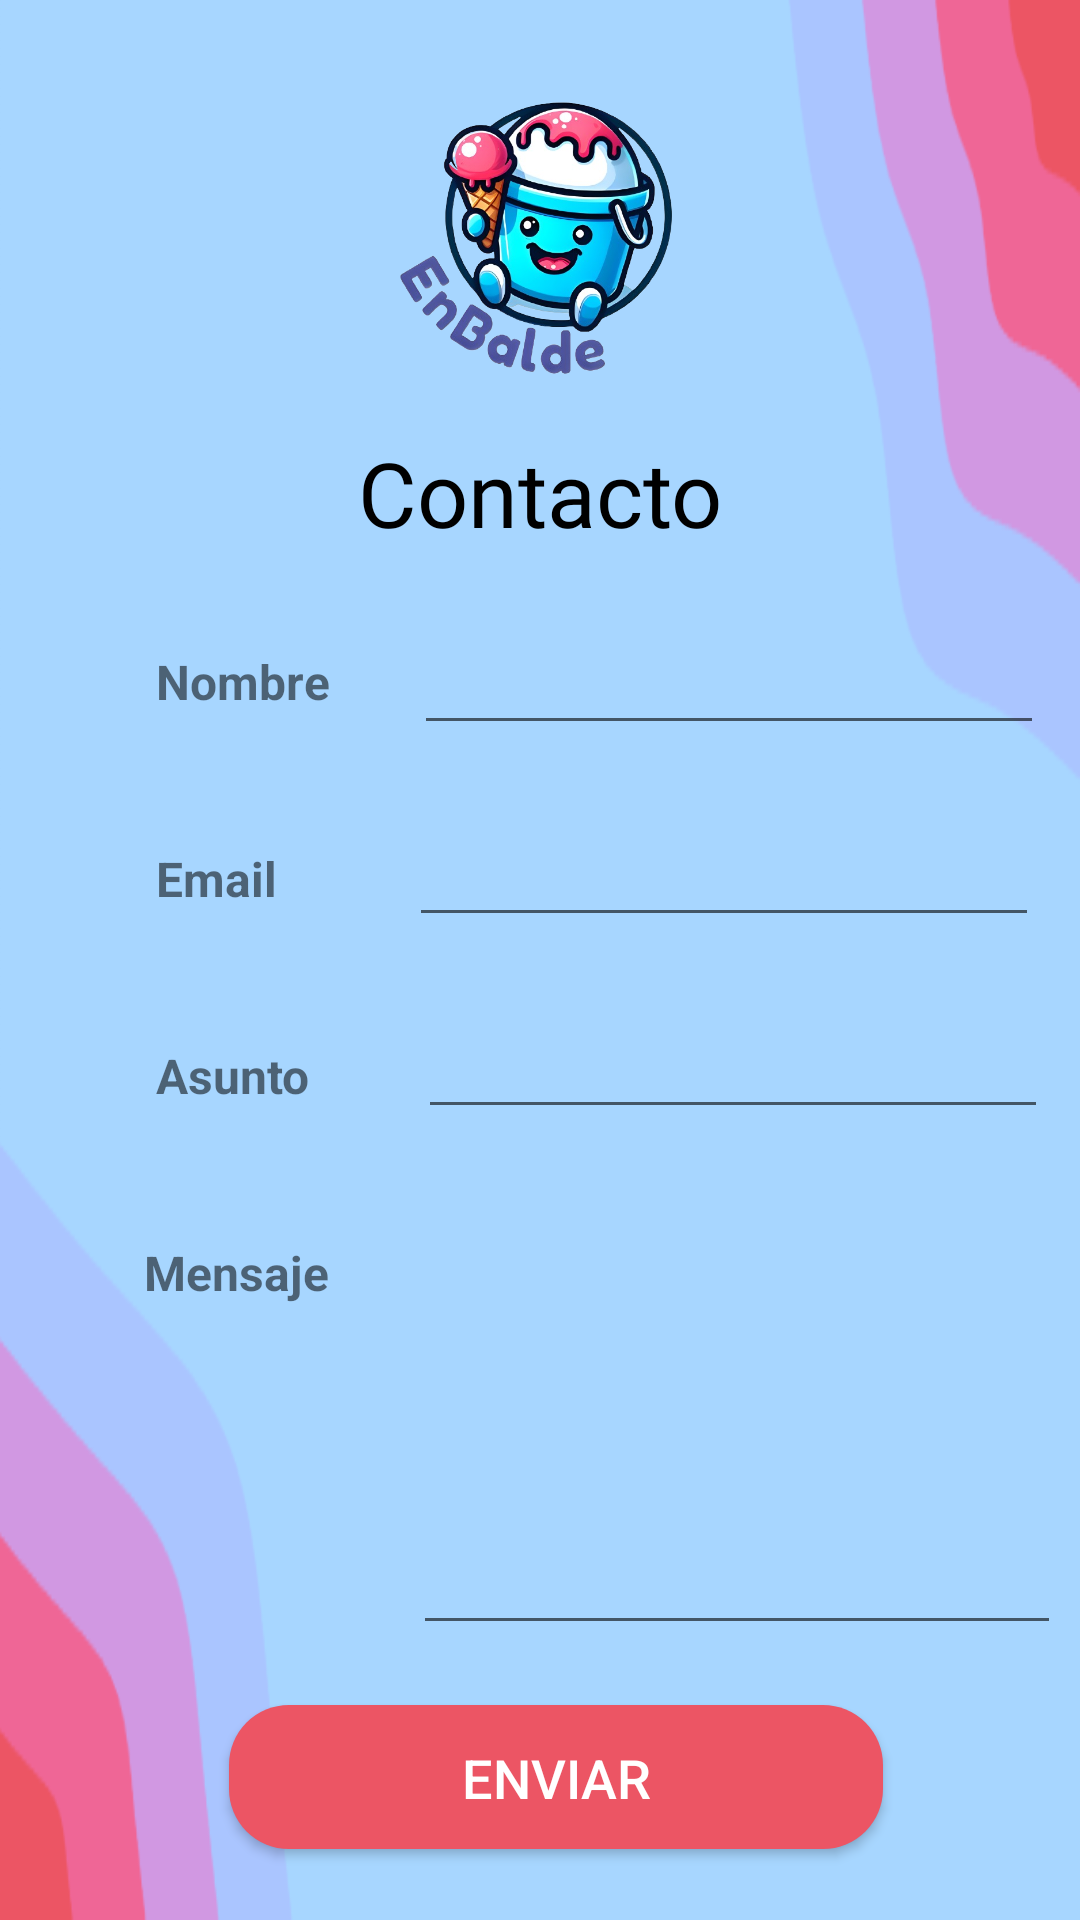

Android layout source for this screen:
<!-- AndroidManifest.xml: application theme Theme.Enbalde -->
<!-- res/layout/activity_contact.xml -->
<?xml version="1.0" encoding="utf-8"?>
<androidx.constraintlayout.widget.ConstraintLayout xmlns:android="http://schemas.android.com/apk/res/android"
    xmlns:app="http://schemas.android.com/apk/res-auto"
    xmlns:tools="http://schemas.android.com/tools"
    android:id="@+id/contact_activity"
    android:layout_width="match_parent"
    android:layout_height="match_parent"
    tools:context=".ui.contact.ContactActivity">

    <ImageView
        android:id="@+id/contactBackgroundImageView"
        android:layout_width="match_parent"
        android:layout_height="match_parent"
        android:scaleType="fitXY"
        android:src="@drawable/bg_catalogo"
        android:contentDescription="@string/background"
        app:layout_constraintBottom_toBottomOf="parent"
        app:layout_constraintEnd_toEndOf="parent"
        app:layout_constraintStart_toStartOf="parent"
        app:layout_constraintTop_toTopOf="parent" />

    <ImageView
        android:id="@+id/contactLogoImageView"
        android:layout_width="123dp"
        android:layout_height="96dp"
        android:layout_marginTop="32dp"
        android:src="@drawable/logo_text"
        android:contentDescription="@string/content_logo"
        app:layout_constraintEnd_toEndOf="parent"
        app:layout_constraintStart_toStartOf="parent"
        app:layout_constraintTop_toTopOf="@+id/contactBackgroundImageView" />

    <TextView
        android:id="@+id/contactItemsTextView"
        android:layout_width="wrap_content"
        android:layout_height="wrap_content"
        android:layout_marginTop="16dp"
        android:gravity="center"
        android:text="@string/contact"
        android:textColor="@color/black"
        android:fontFamily="@font/poetsen_one_regular"
        android:textSize="30sp"
        app:layout_constraintEnd_toEndOf="parent"
        app:layout_constraintStart_toStartOf="parent"
        app:layout_constraintTop_toBottomOf="@+id/contactLogoImageView" />

    <TextView
        android:id="@+id/contactNameTextView"
        android:layout_width="wrap_content"
        android:layout_height="wrap_content"
        android:layout_marginStart="52dp"
        android:layout_marginTop="32dp"
        android:text="@string/name"
        android:textSize="16sp"
        android:textStyle="bold"
        android:labelFor="@+id/contactNameEditText"
        app:layout_constraintStart_toStartOf="parent"
        app:layout_constraintTop_toBottomOf="@id/contactItemsTextView" />

    <TextView
        android:id="@+id/contactEmailTextView"
        android:layout_width="wrap_content"
        android:layout_height="wrap_content"
        android:layout_marginStart="52dp"
        android:layout_marginTop="44dp"
        android:text="@string/email"
        android:textSize="16sp"
        android:textStyle="bold"
        android:labelFor="@+id/contactEmailEditText"
        app:layout_constraintStart_toStartOf="parent"
        app:layout_constraintTop_toBottomOf="@+id/contactNameTextView" />

    <TextView
        android:id="@+id/contactTitleTextView"
        android:layout_width="wrap_content"
        android:layout_height="wrap_content"
        android:layout_marginStart="52dp"
        android:layout_marginTop="44dp"
        android:text="@string/issue"
        android:textSize="16sp"
        android:textStyle="bold"
        android:labelFor="@+id/contactTitleEditText"
        app:layout_constraintStart_toStartOf="parent"
        app:layout_constraintTop_toBottomOf="@+id/contactEmailTextView" />

    <TextView
        android:id="@+id/contactMessageTextView"
        android:layout_width="wrap_content"
        android:layout_height="wrap_content"
        android:layout_marginStart="48dp"
        android:layout_marginTop="44dp"
        android:text="@string/message"
        android:textSize="16sp"
        android:textStyle="bold"
        android:labelFor="@+id/contactMessageEditView"
        app:layout_constraintStart_toStartOf="parent"
        app:layout_constraintTop_toBottomOf="@+id/contactTitleTextView" />

    <EditText
        android:id="@+id/contactNameEditText"
        android:layout_width="wrap_content"
        android:layout_height="48dp"
        android:layout_marginStart="28dp"
        android:layout_marginTop="16dp"
        android:autofillHints="name"
        android:ems="10"
        android:inputType="text"
        android:minHeight="48dp"
        app:layout_constraintStart_toEndOf="@+id/contactNameTextView"
        app:layout_constraintTop_toBottomOf="@id/contactItemsTextView" />

    <EditText
        android:id="@+id/contactEmailEditText"
        android:layout_width="wrap_content"
        android:layout_height="48dp"
        android:layout_marginStart="44dp"
        android:layout_marginTop="16dp"
        android:ems="10"
        android:inputType="textEmailAddress"
        android:autofillHints="emailAddress"
        android:minHeight="48dp"
        app:layout_constraintStart_toEndOf="@+id/contactEmailTextView"
        app:layout_constraintTop_toBottomOf="@+id/contactNameEditText" />

    <EditText
        android:id="@+id/contactTitleEditText"
        android:layout_width="wrap_content"
        android:layout_height="48dp"
        android:layout_marginStart="36dp"
        android:layout_marginTop="16dp"
        android:importantForAutofill="no"
        android:ems="10"
        android:inputType="text"
        android:minHeight="48dp"
        app:layout_constraintStart_toEndOf="@+id/contactTitleTextView"
        app:layout_constraintTop_toBottomOf="@+id/contactEmailEditText" />

    <EditText
        android:id="@+id/contactMessageEditView"
        android:layout_width="216dp"
        android:layout_height="156dp"
        android:layout_marginStart="28dp"
        android:layout_marginTop="16dp"
        android:importantForAutofill="no"
        android:ems="10"
        android:gravity="start|top"
        android:inputType="textMultiLine"
        app:layout_constraintStart_toEndOf="@+id/contactMessageTextView"
        app:layout_constraintTop_toBottomOf="@+id/contactTitleEditText" />

    <Button
        android:id="@+id/contactSendButton"
        android:layout_width="218dp"
        android:layout_height="48dp"
        android:layout_marginTop="16dp"
        android:background="@drawable/button"
        android:text="@string/send"
        android:textColor="@color/white"
        android:textSize="18sp"
        android:padding="12dp"
        android:minWidth="200dp"
        app:layout_constraintBottom_toBottomOf="@+id/contactBackgroundImageView"
        app:layout_constraintEnd_toEndOf="parent"
        app:layout_constraintHorizontal_bias="0.538"
        app:layout_constraintStart_toStartOf="parent"
        app:layout_constraintTop_toBottomOf="@+id/contactMessageEditView"
        app:layout_constraintVertical_bias="0.143" />
</androidx.constraintlayout.widget.ConstraintLayout>
<!-- resources referenced by this layout -->
<resources>
  <color name="black">#FF000000</color>
  <color name="white">#FFFFFFFF</color>
  <!-- drawable bg_catalogo: png bitmap (drawable, 11039 bytes) -->
  <!-- drawable button (drawable) -->
  <?xml version="1.0" encoding="utf-8"?>
  <selector xmlns:android="http://schemas.android.com/apk/res/android">
      <item android:state_enabled="false">
          <shape>
              <solid android:color="@color/disabled_red"/>
              <corners android:radius="20dp"></corners>
          </shape>
      </item>
      <item android:state_enabled="true">
          <shape>
              <solid android:color="@color/red"/>
              <corners android:radius="20dp"></corners>
          </shape>
      </item>
  </selector>
  <!-- drawable logo_text: png bitmap (drawable, 305476 bytes) -->
  <string name="background">Imagen de fondo</string>
  <string name="contact">Contacto</string>
  <string name="content_logo">Logo</string>
  <string name="email">Email</string>
  <string name="issue">Asunto</string>
  <string name="message">Mensaje</string>
  <string name="name">Nombre</string>
  <string name="send">Enviar</string>
  <style name="Theme.Enbalde" parent="Theme.AppCompat.Light.DarkActionBar">
          
          <item name="colorPrimary">@color/purple_500</item>
          <item name="colorPrimaryVariant">@color/purple_700</item>
          <item name="colorOnPrimary">@color/white</item>
          
          <item name="colorSecondary">@color/teal_200</item>
          <item name="colorSecondaryVariant">@color/teal_700</item>
          <item name="colorOnSecondary">@color/black</item>
          
          <item name="android:statusBarColor">?attr/colorPrimaryVariant</item>
          
      </style>
  <color name="disabled_red">#F5AAB1</color>
  <color name="red">#EC5564</color>
  <color name="purple_500">#FF6200EE</color>
  <color name="purple_700">#FF3700B3</color>
  <color name="teal_200">#FF03DAC5</color>
  <color name="teal_700">#FF018786</color>
</resources>
